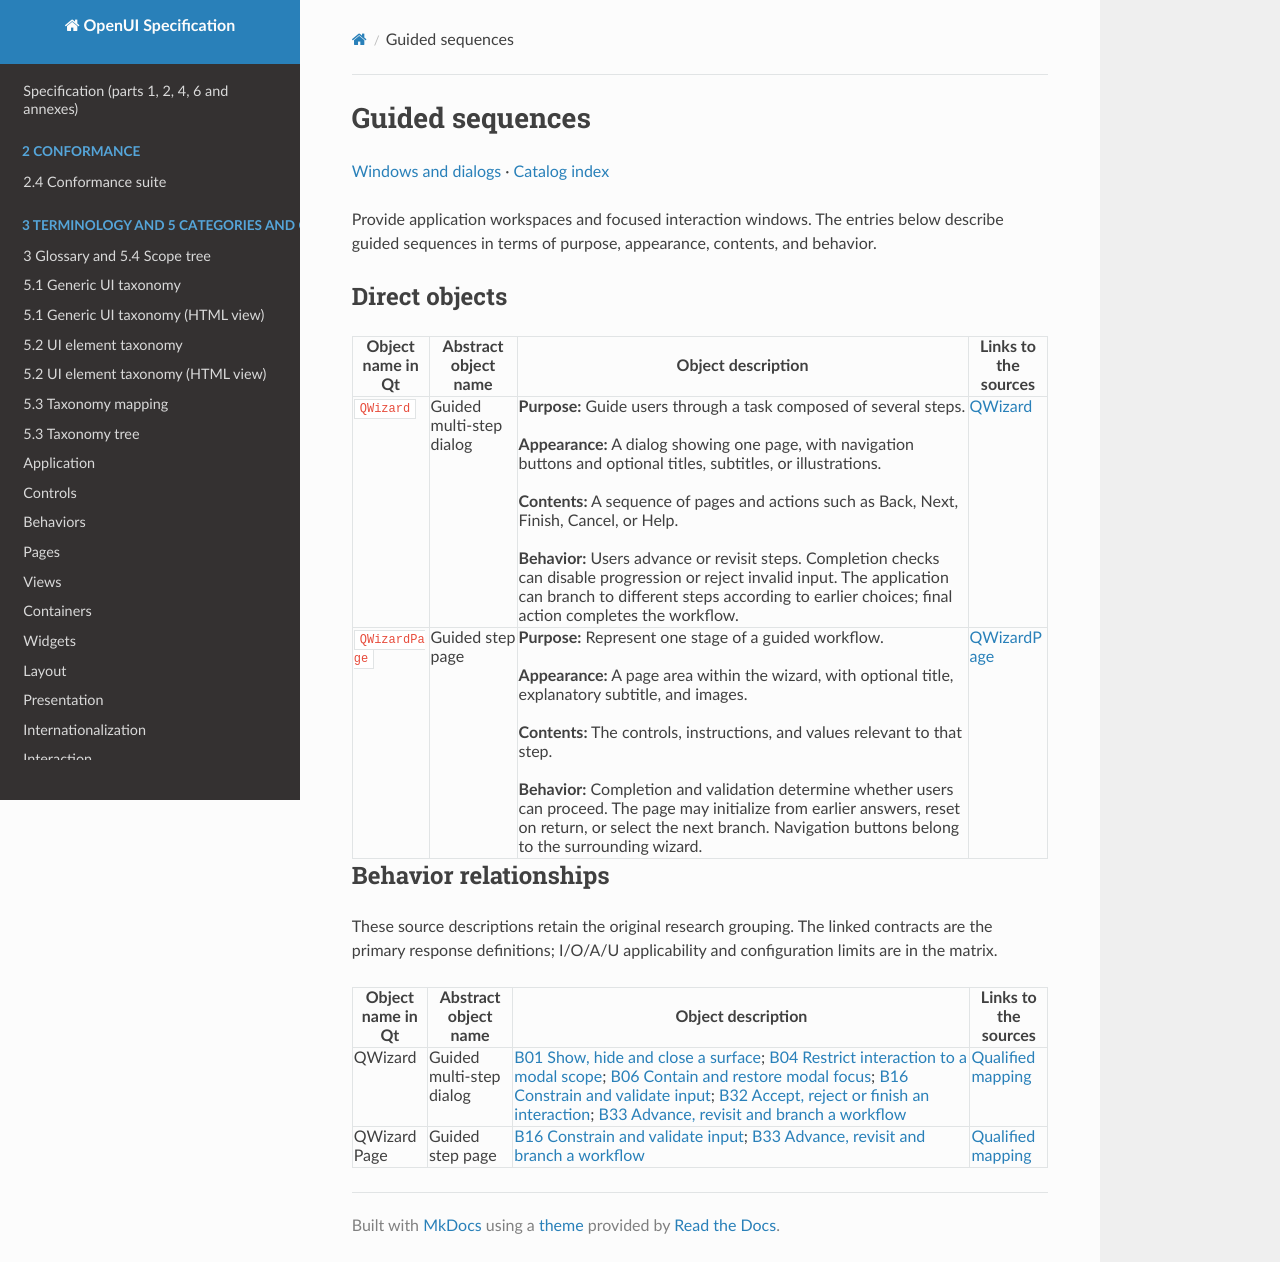

repository: shlomoa/openui-spec · page: survey/qt/categories/windows-and-dialogs/guided-sequences/index.html · generator: mkdocs

# Guided sequences

[Windows and dialogs](README.md) · [Catalog index](../../README.md)

Provide application workspaces and focused interaction windows. The entries below describe guided sequences in terms of purpose, appearance, contents, and behavior.

## Direct objects

| Object name in Qt | Abstract object name | Object description | Links to the sources |
|---|---|---|---|
| <a id="qwizard"></a> `QWizard` | Guided multi-step dialog | **Purpose:** Guide users through a task composed of several steps.<br><br>**Appearance:** A dialog showing one page, with navigation buttons and optional titles, subtitles, or illustrations.<br><br>**Contents:** A sequence of pages and actions such as Back, Next, Finish, Cancel, or Help.<br><br>**Behavior:** Users advance or revisit steps. Completion checks can disable progression or reject invalid input. The application can branch to different steps according to earlier choices; final action completes the workflow. | [QWizard](https://doc.qt.io/qt-6/qwizard.html) |
| <a id="qwizardpage"></a> `QWizardPage` | Guided step page | **Purpose:** Represent one stage of a guided workflow.<br><br>**Appearance:** A page area within the wizard, with optional title, explanatory subtitle, and images.<br><br>**Contents:** The controls, instructions, and values relevant to that step.<br><br>**Behavior:** Completion and validation determine whether users can proceed. The page may initialize from earlier answers, reset on return, or select the next branch. Navigation buttons belong to the surrounding wizard. | [QWizardPage](https://doc.qt.io/qt-6/qwizardpage.html) |

## Behavior relationships

These source descriptions retain the original research grouping. The linked contracts are the primary response definitions; I/O/A/U applicability and configuration limits are in the matrix.

| Object name in Qt | Abstract object name | Object description | Links to the sources |
|---|---|---|---|
| QWizard | Guided multi-step dialog | [B01 Show, hide and close a surface](../../behaviors/presence/disclosure.md#b01); [B04 Restrict interaction to a modal scope](../../behaviors/governance/modality.md#b04); [B06 Contain and restore modal focus](../../behaviors/governance/focus.md#b06); [B16 Constrain and validate input](../../behaviors/entry/values.md#b16); [B32 Accept, reject or finish an interaction](../../behaviors/commands/workflow.md#b32); [B33 Advance, revisit and branch a workflow](../../behaviors/commands/workflow.md#b33) | [Qualified mapping](../../COMPONENT_BEHAVIOR_MATRIX.md#matrix-qwizard) |
| QWizardPage | Guided step page | [B16 Constrain and validate input](../../behaviors/entry/values.md#b16); [B33 Advance, revisit and branch a workflow](../../behaviors/commands/workflow.md#b33) | [Qualified mapping](../../COMPONENT_BEHAVIOR_MATRIX.md#matrix-qwizardpage) |
